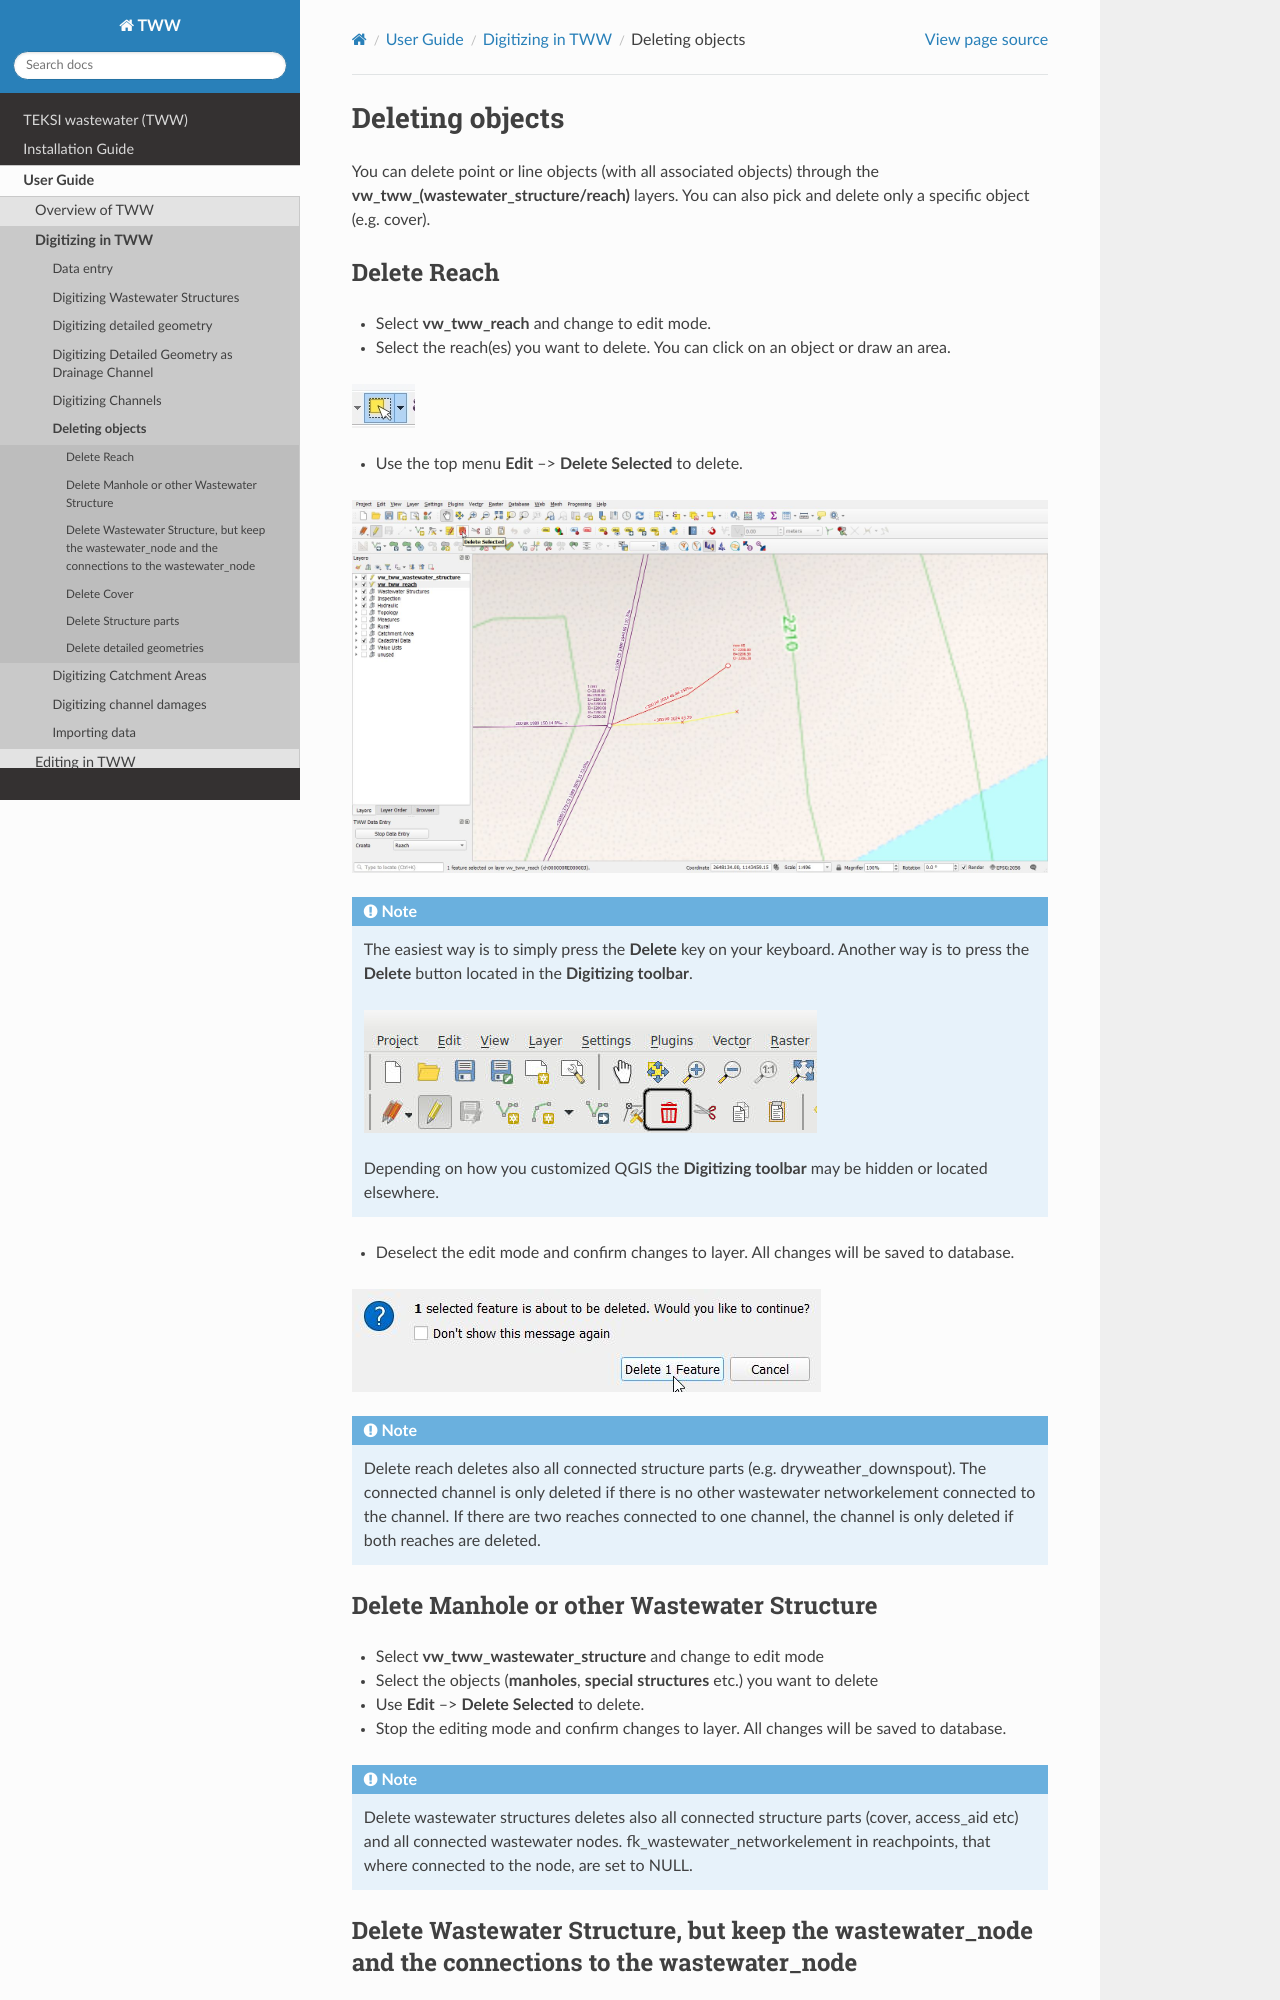

repository: teksi/wastewater · page: latest/en/user-guide/digitizing/deletingobjects.html · generator: sphinx

Deleting objects
================

You can delete point or line objects (with all associated objects) through the **vw_tww_(wastewater_structure/reach)** layers.
You can also pick and delete only a specific object (e.g. cover).

Delete Reach
------------

* Select **vw_tww_reach** and change to edit mode.

* Select the reach(es) you want to delete. You can click on an object or draw an area.

.. figure:: images/select_tool.jpg

* Use the top menu **Edit** --> **Delete Selected** to delete.

.. figure:: images/delete_reach.jpg

.. note:: The easiest way is to simply press the **Delete** key on your keyboard.
  Another way is to press the **Delete** button located in the **Digitizing toolbar**.

  .. figure:: images/delete_button.jpg

  Depending on how you customized QGIS the **Digitizing toolbar** may be hidden or located
  elsewhere.

* Deselect the edit mode and confirm changes to layer. All changes will be saved to database.

.. figure:: images/delete_reach_confirm.jpg

.. note:: Delete reach deletes also all connected structure parts (e.g. dryweather_downspout). The connected channel is only deleted if there is no other wastewater networkelement connected to the channel. If there are two reaches connected to one channel, the channel is only deleted if both reaches are deleted.
